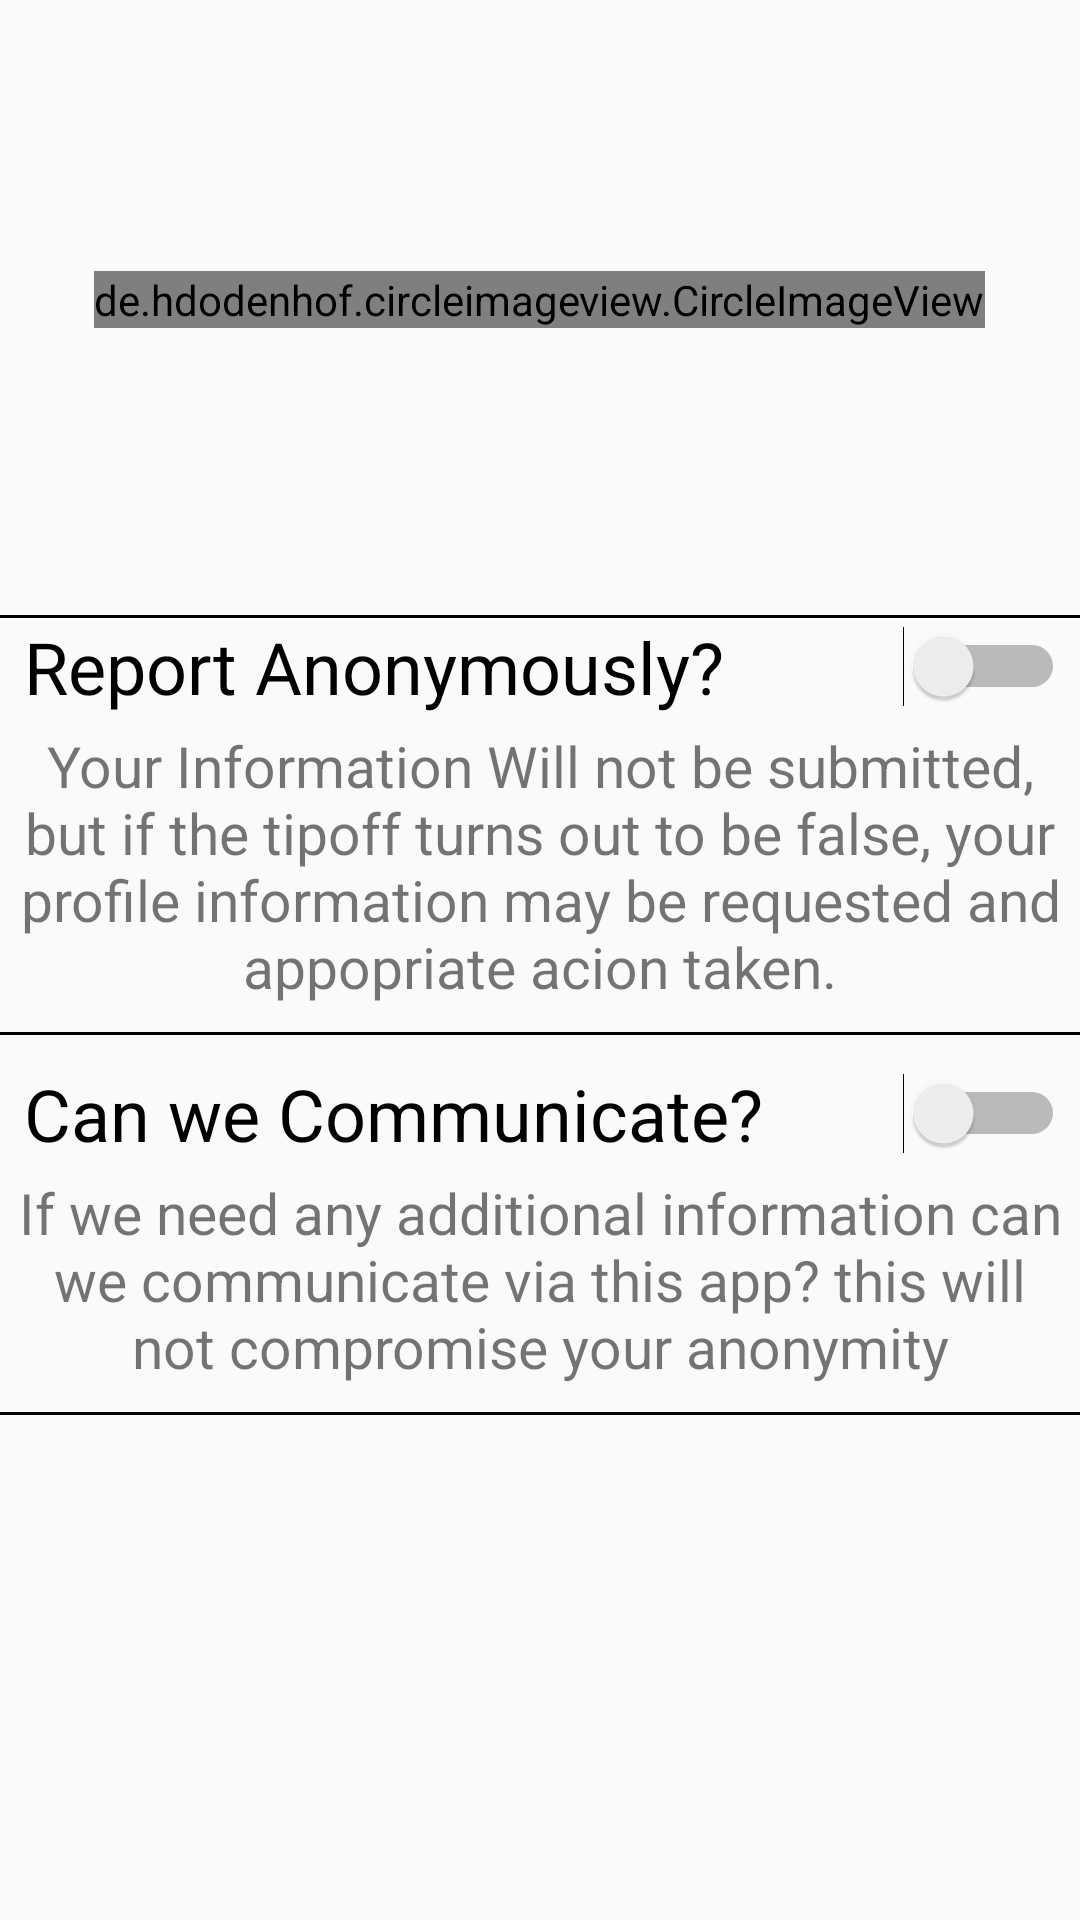

Produce the Android XML layout that renders to this screen, including the resource entries it uses.
<!-- AndroidManifest.xml: activity theme AppTheme_dashboard -->
<!-- res/layout/activity_anonymity.xml -->
<?xml version="1.0" encoding="utf-8"?>
<LinearLayout xmlns:android="http://schemas.android.com/apk/res/android"
    xmlns:app="http://schemas.android.com/apk/res-auto"
    xmlns:tools="http://schemas.android.com/tools"
    android:layout_width="match_parent"
    android:layout_height="match_parent"
    android:orientation="vertical"
    tools:context=".TipOff.AnonymityActivity">

    <RelativeLayout
        android:layout_width="match_parent"
        android:layout_height="200dp"
        android:gravity="center">

        <de.hdodenhof.circleimageview.CircleImageView
            android:layout_width="wrap_content"
            android:layout_height="wrap_content"
            android:src="@drawable/anonymus" />

    </RelativeLayout>

    <View
        android:layout_width="match_parent"
        android:layout_height="1dp"
        android:layout_marginTop="5dp"
        android:background="@color/black" />


        <Switch
            android:id="@+id/switch1"
            android:text="Report Anonymously?"
            android:textOff="No"
            android:textOn="Yes"
            android:layout_marginStart="8dp"
            android:textColor="@color/black"
            android:textSize="24sp"
            android:layout_width="match_parent"
            android:layout_height="wrap_content"
            android:layout_marginEnd="5dp"/>

    <RelativeLayout
        android:layout_width="match_parent"
        android:layout_height="wrap_content"
        android:gravity="center">

        <TextView
            android:layout_width="wrap_content"
            android:layout_height="wrap_content"
            android:padding="4dp"
            android:text="Your Information Will not be submitted, but if the tipoff turns out to be false, your profile information may be requested and appopriate acion taken."
            android:textAlignment="center"
            android:textSize="19sp" />
    </RelativeLayout>

    <View
        android:layout_width="match_parent"
        android:layout_height="1dp"
        android:layout_marginTop="5dp"
        android:background="@color/black" />

    <Switch
        android:id="@+id/switch2"
        android:layout_width="match_parent"
        android:layout_height="wrap_content"
        android:layout_marginEnd="5dp"
        android:layout_marginTop="10dp"
        android:text="Can we Communicate?"
        android:textColor="@color/black"
        android:textOff="No"
        android:layout_marginStart="8dp"
        android:textOn="Yes"
        android:textSize="24sp" />
    <RelativeLayout
        android:layout_width="match_parent"
        android:layout_height="wrap_content"
        android:gravity="center">

        <TextView
            android:layout_width="wrap_content"
            android:layout_height="wrap_content"
            android:padding="4dp"
            android:text="If we need any additional information can we communicate via this app? this will not compromise your anonymity"
            android:textAlignment="center"
            android:textSize="19sp" />
    </RelativeLayout>

    <View
        android:layout_width="match_parent"
        android:layout_height="1dp"
        android:layout_marginTop="5dp"
        android:background="@color/black" />

</LinearLayout>
<!-- resources referenced by this layout -->
<resources>
  <color name="black">#000</color>
  <style name="AppTheme_dashboard" parent="Theme.AppCompat.Light.DarkActionBar">
          
          <item name="colorPrimary">@color/dashboard</item>
          <item name="colorPrimaryDark">@color/dashboard</item>
          <item name="colorAccent">@color/colorAccent</item>
      </style>
  <color name="dashboard">#070312</color>
  <color name="colorAccent">#03DAC5</color>
</resources>
